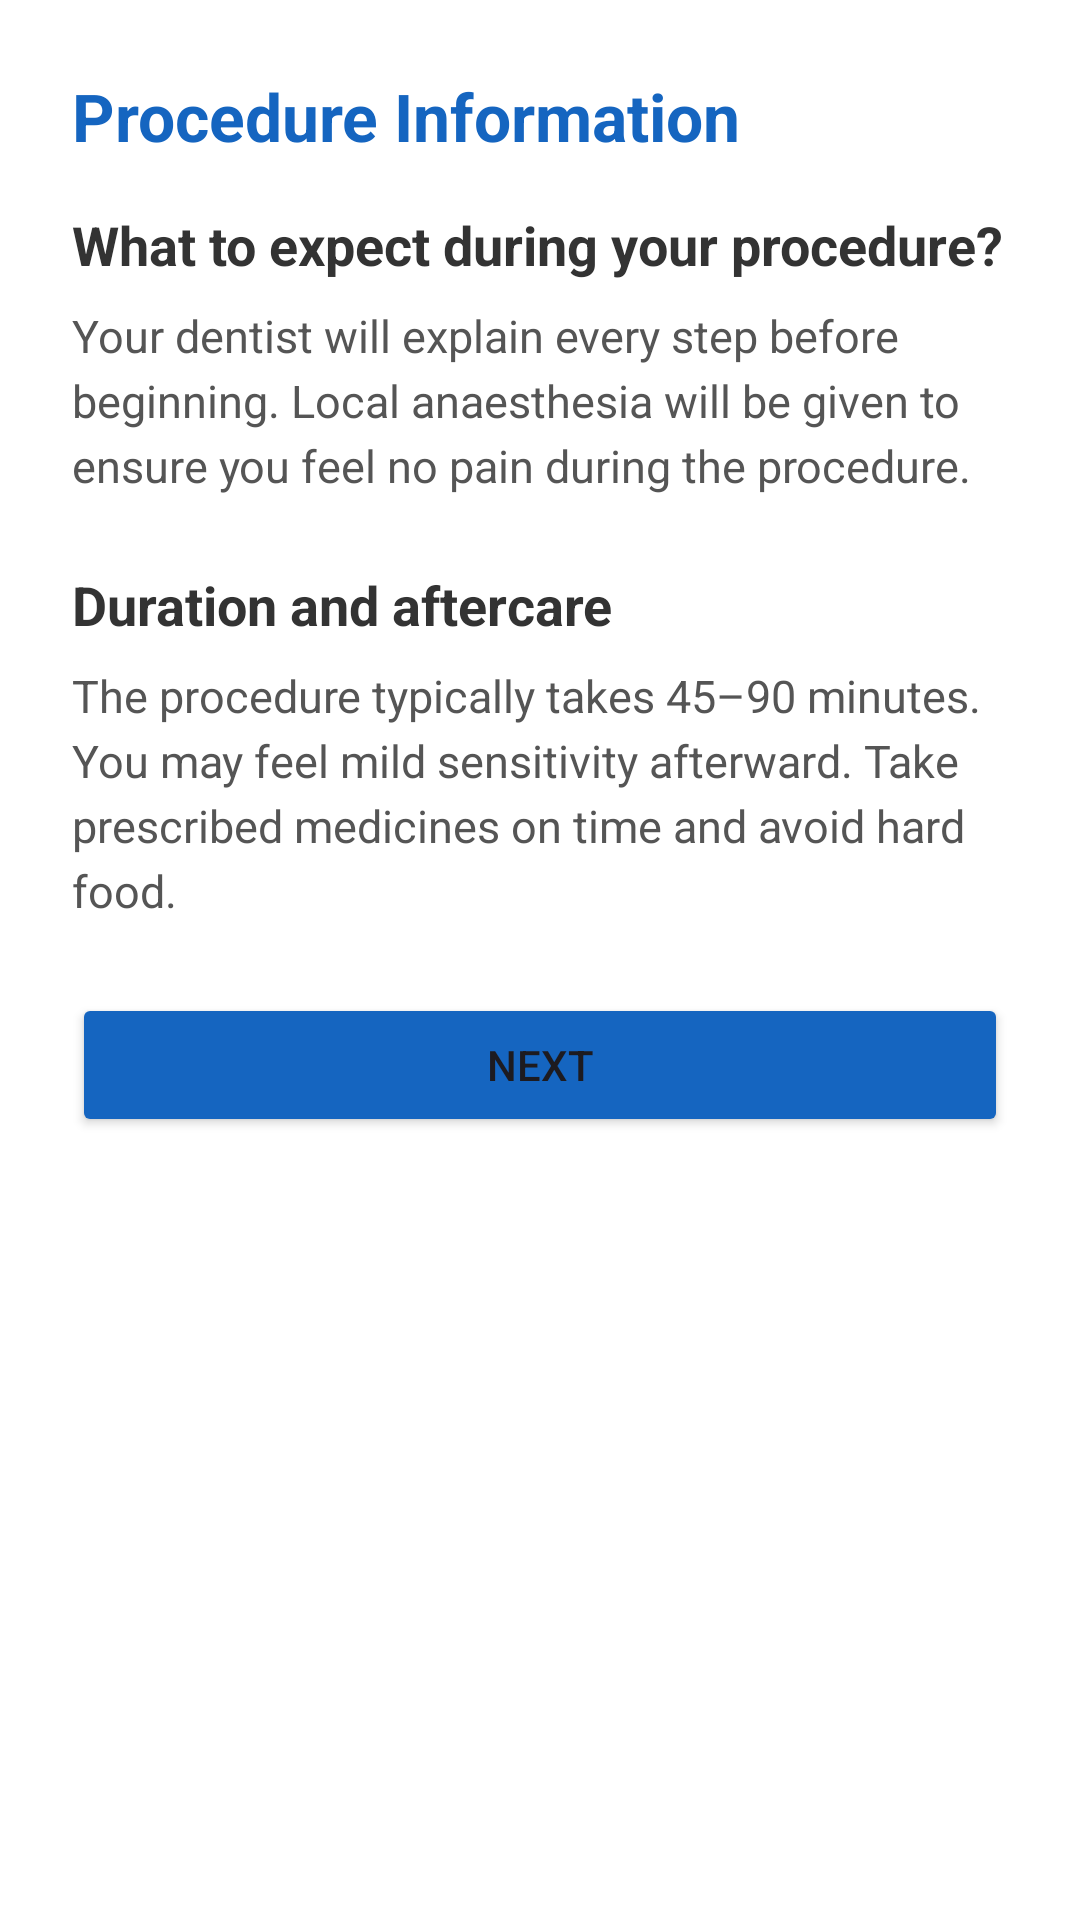

Write the Android layout XML for this screen, with the resource values it uses.
<!-- AndroidManifest.xml: application theme Theme.RCTEducationApp -->
<!-- res/layout/activity_procedure_info.xml -->
<?xml version="1.0" encoding="utf-8"?>
<ScrollView
    xmlns:android="http://schemas.android.com/apk/res/android"
    android:layout_width="match_parent"
    android:layout_height="match_parent"
    android:background="#FFFFFF">

    <LinearLayout
        android:layout_width="match_parent"
        android:layout_height="wrap_content"
        android:orientation="vertical"
        android:padding="24dp">

        <TextView
            android:text="@string/procedure_info_title"
            android:textSize="22sp"
            android:textStyle="bold"
            android:textColor="#1565C0"
            android:layout_marginBottom="16dp"
            android:layout_width="wrap_content"
            android:layout_height="wrap_content"/>

        <TextView
            android:text="@string/procedure_info_h1"
            android:textSize="18sp"
            android:textStyle="bold"
            android:textColor="#333333"
            android:layout_marginBottom="8dp"
            android:layout_width="wrap_content"
            android:layout_height="wrap_content"/>

        <TextView
            android:text="@string/procedure_info_p1"
            android:textSize="15sp"
            android:textColor="#555555"
            android:lineSpacingExtra="4dp"
            android:layout_marginBottom="24dp"
            android:layout_width="wrap_content"
            android:layout_height="wrap_content"/>

        <TextView
            android:text="@string/procedure_info_h2"
            android:textSize="18sp"
            android:textStyle="bold"
            android:textColor="#333333"
            android:layout_marginBottom="8dp"
            android:layout_width="wrap_content"
            android:layout_height="wrap_content"/>

        <TextView
            android:text="@string/procedure_info_p2"
            android:textSize="15sp"
            android:textColor="#555555"
            android:lineSpacingExtra="4dp"
            android:layout_marginBottom="24dp"
            android:layout_width="wrap_content"
            android:layout_height="wrap_content"/>

        <Button
            android:id="@+id/btnNext"
            android:text="@string/next"
            android:layout_width="match_parent"
            android:layout_height="wrap_content"
            android:backgroundTint="#1565C0"/>

    </LinearLayout>
</ScrollView>
<!-- resources referenced by this layout -->
<resources>
  <string name="next">Next</string>
  <string name="procedure_info_h1">What to expect during your procedure?</string>
  <string name="procedure_info_h2">Duration and aftercare</string>
  <string name="procedure_info_p1">Your dentist will explain every step before beginning. Local anaesthesia will be given to ensure you feel no pain during the procedure.</string>
  <string name="procedure_info_p2">The procedure typically takes 45–90 minutes. You may feel mild sensitivity afterward. Take prescribed medicines on time and avoid hard food.</string>
  <string name="procedure_info_title">Procedure Information</string>
  <style name="Theme.RCTEducationApp" parent="Base.Theme.RCTEducationApp" />
  <style name="Base.Theme.RCTEducationApp" parent="Theme.Material3.DayNight.NoActionBar">
          
          
      </style>
</resources>
